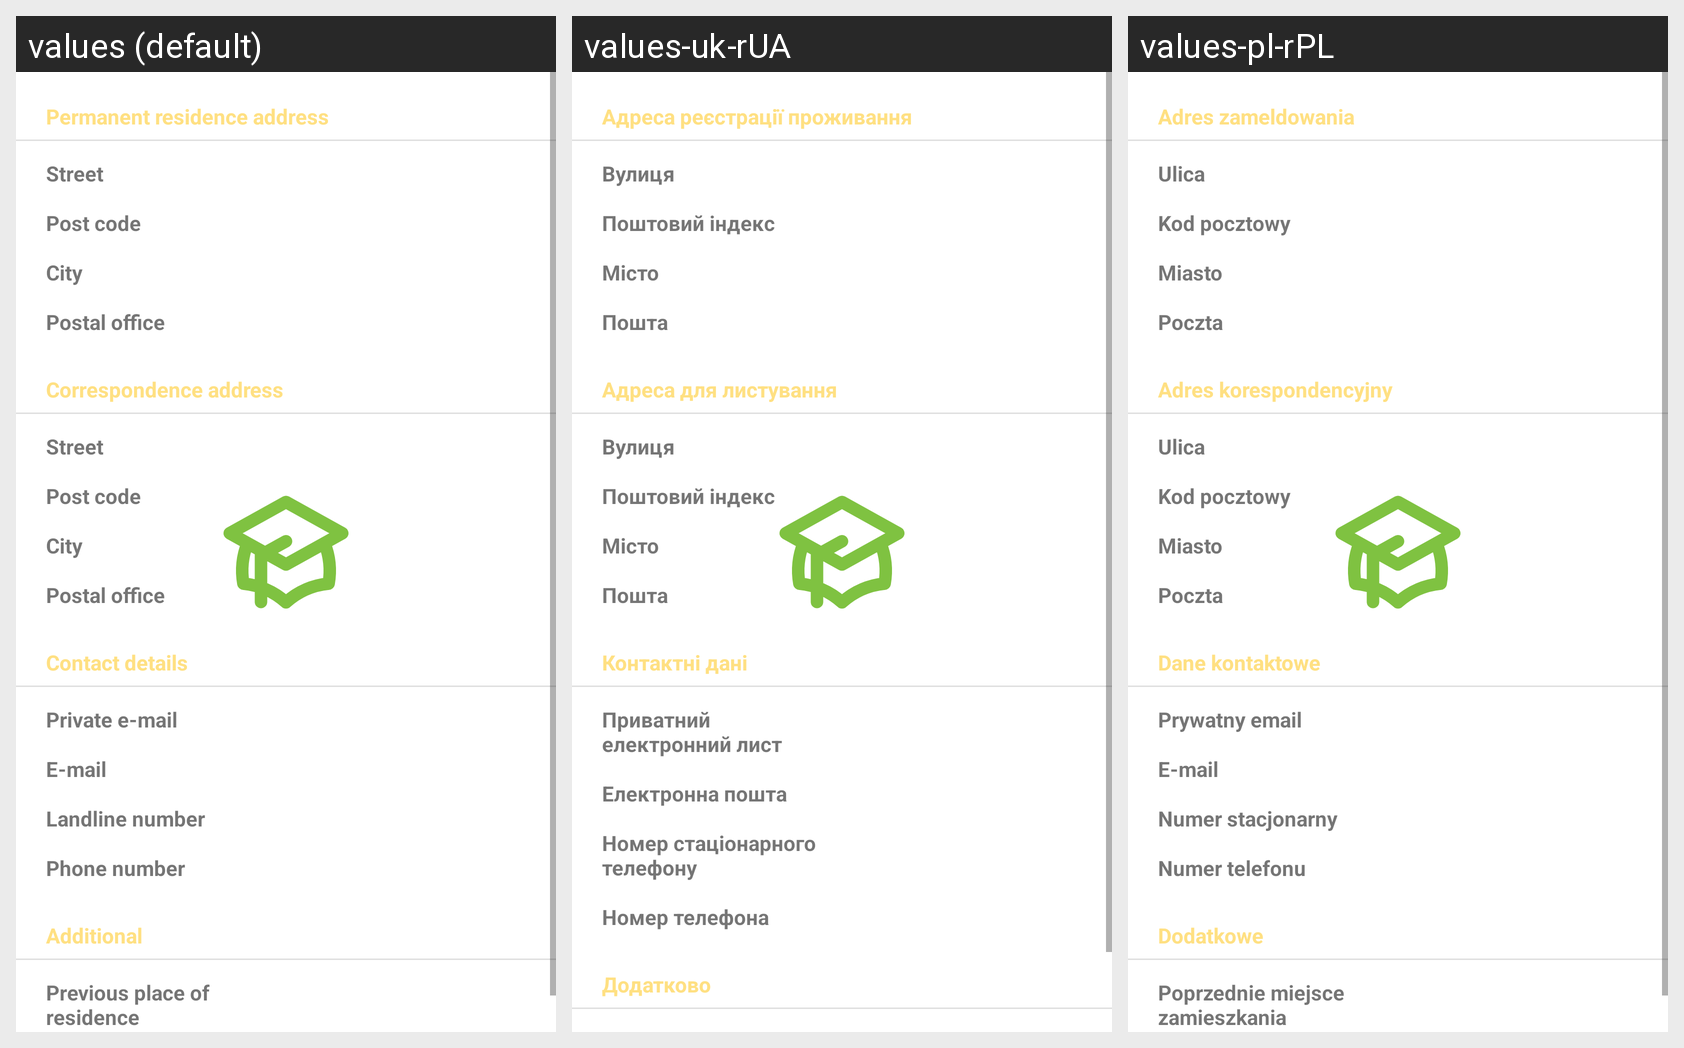

Here is an Android app screen in its default locale and in the app's own translations. Write out the translated-string differences for the strings that appear on this screen.
Android screen res/layout/fragment_addresses_tab.xml rendered under 3 locales, left to right: values (default), values-uk-rUA, values-pl-rPL. Device: Nexus 5 (rendered at 1080×1920; each locale shown at half size, 540×960, under a caption strip naming it); theme Theme.WSEIDziekanat.
Strings drawn on this screen, with the default value and each locale's value (text and hints the layout hard-codes, and strings that could not be matched under every locale, appear in the picture but are not listed):

permanent_residence_address
  values: Permanent residence address
  values-uk-rUA: Адреса реєстрації проживання
  values-pl-rPL: Adres zameldowania

street
  values: Street
  values-uk-rUA: Вулиця
  values-pl-rPL: Ulica

post_code
  values: Post code
  values-uk-rUA: Поштовий індекс
  values-pl-rPL: Kod pocztowy

city
  values: City
  values-uk-rUA: Місто
  values-pl-rPL: Miasto

postal_office
  values: Postal office
  values-uk-rUA: Пошта
  values-pl-rPL: Poczta

correspondence_address
  values: Correspondence address
  values-uk-rUA: Адреса для листування
  values-pl-rPL: Adres korespondencyjny

contact_details
  values: Contact details
  values-uk-rUA: Контактні дані
  values-pl-rPL: Dane kontaktowe

private_email
  values: Private e-mail
  values-uk-rUA: Приватний електронний лист
  values-pl-rPL: Prywatny email

email
  values: E-mail
  values-uk-rUA: Електронна пошта
  values-pl-rPL: E-mail

landline_number
  values: Landline number
  values-uk-rUA: Номер стаціонарного телефону
  values-pl-rPL: Numer stacjonarny

phone_number
  values: Phone number
  values-uk-rUA: Номер телефона
  values-pl-rPL: Numer telefonu

additional
  values: Additional
  values-uk-rUA: Додатково
  values-pl-rPL: Dodatkowe
